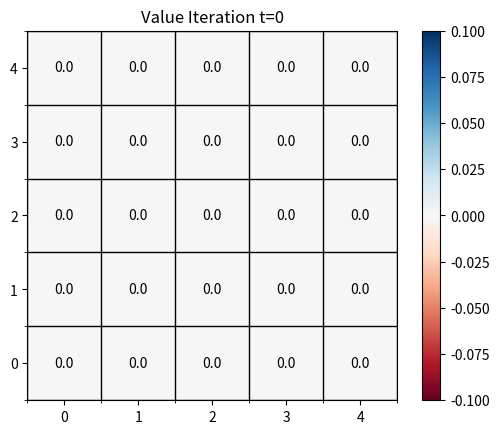

Write Python code to recreate this figure.
import numpy as np
import matplotlib.pyplot as plt

class Value:
	def __init__(self, states, dim):
		self.V = states.flatten()
		self.X_dim = dim[0]
		self.Y_dim = dim[1]

	def plot(self, iteration):
		values = self.V.reshape((self.X_dim, self.Y_dim)).transpose()

		fig, ax = plt.subplots(1,1)
		for (j,i),label in np.ndenumerate(values):
		    ax.text(i,j,label,ha='center',va='center')
		im = ax.imshow(values, cmap="RdBu", origin = 'lower')
		ax.set_xticks(np.arange(-.5, self.X_dim, 1), minor=True)
		ax.set_yticks(np.arange(-.5, self.Y_dim, 1), minor=True)
		ax.grid(which='minor', color='k', linestyle='-', linewidth=1)
		ax.set_title('Value Iteration t=' + str(iteration))
		plt.colorbar(im)
		plt.show()

def main():
	gridworld = np.zeros((5,5))

	states = gridworld.flatten()

	v = Value(states,(5,5))
	v.plot(0)

if __name__ == '__main__':
	main()
